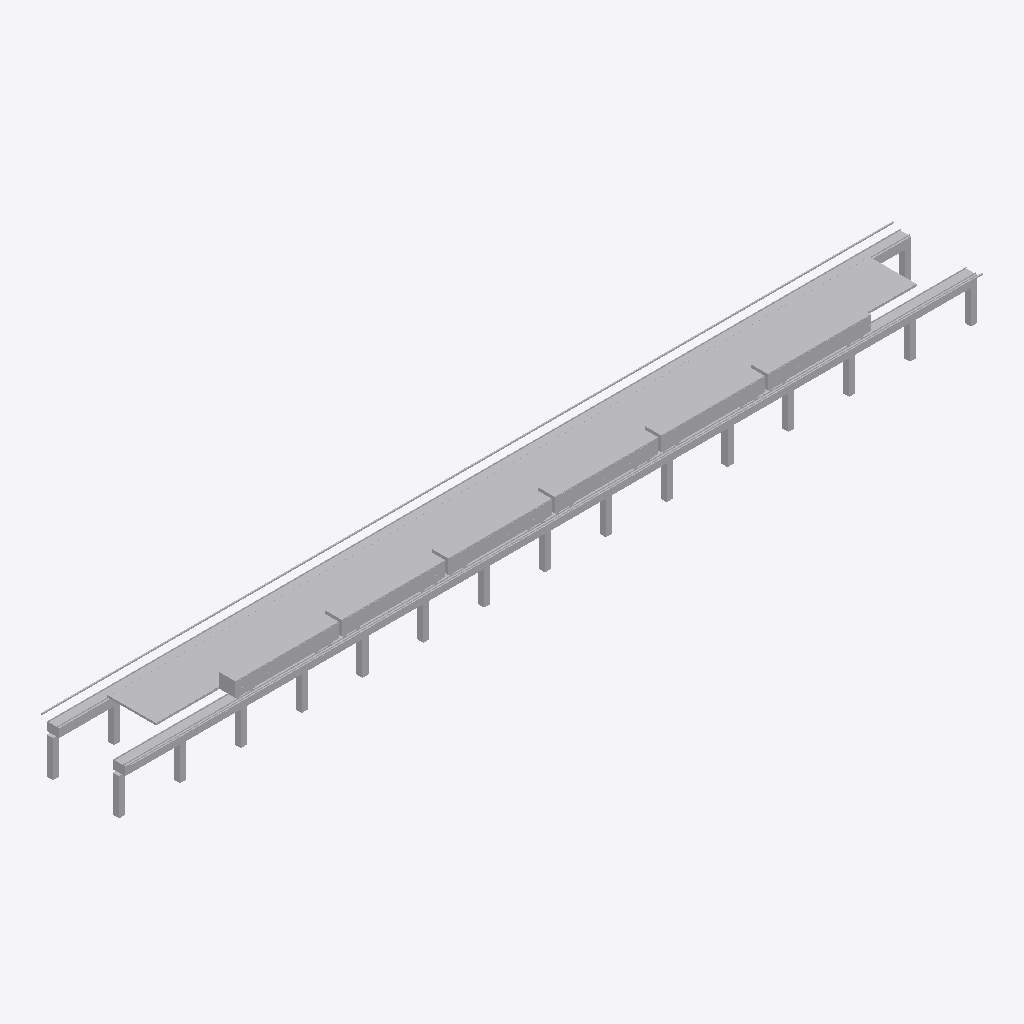
Isometric view of an IFC building model (IFC-SPF (STEP), schema IFC4, length unit metre), seen from the south-west, elements coloured by IFC class (only those large enough to see are counted): 157 other elements (light grey).
Extent 141.0 m × 14.8 m × 10.8 m (x, y, z). Elements (397): 397 IfcBuildingElementProxy.

HEADER;
FILE_DESCRIPTION(('ViewDefinition [DesignTransferView]'),'2;1');
FILE_NAME('baghdad.ifc','2026-11-19T00:00:00',(''),(''),'IfcOpenShell 0.9.0post1+b5e509b','IfcOpenShell 0.9.0post1+b5e509b','');
FILE_SCHEMA(('IFC4'));
ENDSEC;
DATA;
#6=IFCPROJECT('3JWLYWiSPVWuux4XLzZ0aJ',$,'Baghdad straight station study',$,$,$,$,(#3),#5);
#8=IFCSITE('2w$0p6U1zOHBcXm0m9eEEb',$,'Illustrative 140 m straight station window',$,$,#7,$,$,.ELEMENT.,$,$,$,$,$);
#1809=IFCBUILDINGELEMENTPROXY('0rErtx5eLScOWKS1q3uw9s',$,'ISL/deck','platform | platform','platform',#1808,#1805,'ISL/deck',.USERDEFINED.);
#1797=IFCBUILDINGELEMENTPROXY('1DOr8vm9rO49_63Ojufu8H',$,'T2/protected-conductor','power | collection','collection',#1796,#1665,'T2/protected-conductor',.USERDEFINED.);
#1669=IFCBUILDINGELEMENTPROXY('2iJNjrGLTUMRR9MrFo9JKs',$,'T1/protected-conductor','power | collection','collection',#1668,#1665,'T1/protected-conductor',.USERDEFINED.);
#417=IFCBUILDINGELEMENTPROXY('19RlBGk8bHDP8xWIimnmbS',$,'C02/roof','body | roof','roof',#416,#101,'C02/roof',.USERDEFINED.);
#637=IFCBUILDINGELEMENTPROXY('0$rY23qhbIR8RDz21ohMjB',$,'C03/roof','body | roof','roof',#636,#101,'C03/roof',.USERDEFINED.);
#1297=IFCBUILDINGELEMENTPROXY('0y6ubdx35INuCTUPyRGbty',$,'C06/roof','body | roof','roof',#1296,#101,'C06/roof',.USERDEFINED.);
#105=IFCBUILDINGELEMENTPROXY('2072TTe2nHYPGxHOvbImeS',$,'C01/roof','body | roof','roof',#104,#101,'C01/roof',.USERDEFINED.);
#857=IFCBUILDINGELEMENTPROXY('0221PXzWHOSBq0QoKQBzwl',$,'C04/roof','body | roof','roof',#856,#101,'C04/roof',.USERDEFINED.);
#1077=IFCBUILDINGELEMENTPROXY('1RhY$CyonV4wnz0GOgB7NA',$,'C05/roof','body | roof','roof',#1076,#101,'C05/roof',.USERDEFINED.);
#1825=IFCBUILDINGELEMENTPROXY('0jTLc2K4DHTxtlhJ97Y4cN',$,'ISL/edge+1','platform | edge','edge',#1824,#1817,'ISL/edge+1',.USERDEFINED.);
#1793=IFCBUILDINGELEMENTPROXY('0Yie2hHlXLAPskBX2y9PUr',$,'T2/rail+1','beam | rail','rail',#1792,#1649,'T2/rail+1',.USERDEFINED.);
#1653=IFCBUILDINGELEMENTPROXY('0aIe0dWJPK788yneEL092M',$,'T1/rail-1','beam | rail','rail',#1652,#1649,'T1/rail-1',.USERDEFINED.);
#1673=IFCBUILDINGELEMENTPROXY('1rpV_2_vfNx8wffsx3jllX',$,'T2/span01','beam | beam','beam',#1672,#1517,'T2/span01',.USERDEFINED.);
#1521=IFCBUILDINGELEMENTPROXY('19X3_NOPTQwwrXryN0d9al',$,'T1/span01','beam | beam','beam',#1520,#1517,'T1/span01',.USERDEFINED.);
#1573=IFCBUILDINGELEMENTPROXY('1zW85Pm3fMv9O446zddIvS',$,'T1/span14','beam | beam','beam',#1572,#1517,'T1/span14',.USERDEFINED.);
#1525=IFCBUILDINGELEMENTPROXY('1P9eBaZP9IDOweVjJPkTdv',$,'T1/span02','beam | beam','beam',#1524,#1517,'T1/span02',.USERDEFINED.);
#1569=IFCBUILDINGELEMENTPROXY('11N4JXCo9QOfepAPv2YjHF',$,'T1/span13','beam | beam','beam',#1568,#1517,'T1/span13',.USERDEFINED.);
#1725=IFCBUILDINGELEMENTPROXY('1c$$k7pDzSEOPNLKdTa5ud',$,'T2/span14','beam | beam','beam',#1724,#1517,'T2/span14',.USERDEFINED.);
#1565=IFCBUILDINGELEMENTPROXY('0kaEKP309Iy8O6U3hZS9Xp',$,'T1/span12','beam | beam','beam',#1564,#1517,'T1/span12',.USERDEFINED.);
#1557=IFCBUILDINGELEMENTPROXY('0ljmG7DbrLyh9NF_OkmD6L',$,'T1/span10','beam | beam','beam',#1556,#1517,'T1/span10',.USERDEFINED.);
#1529=IFCBUILDINGELEMENTPROXY('2uLvXh7c1TjRCdPK5B7wjC',$,'T1/span03','beam | beam','beam',#1528,#1517,'T1/span03',.USERDEFINED.);
#1537=IFCBUILDINGELEMENTPROXY('1bwHcLpJvQX8WoarUOeV4T',$,'T1/span05','beam | beam','beam',#1536,#1517,'T1/span05',.USERDEFINED.);
#1549=IFCBUILDINGELEMENTPROXY('19pT3WamvUBg41FVNiJpFF',$,'T1/span08','beam | beam','beam',#1548,#1517,'T1/span08',.USERDEFINED.);
#1545=IFCBUILDINGELEMENTPROXY('1Knh37NlvJlvgTWgqxuJLa',$,'T1/span07','beam | beam','beam',#1544,#1517,'T1/span07',.USERDEFINED.);
#1553=IFCBUILDINGELEMENTPROXY('0LcTchJnfIZRS0ZodgkLbn',$,'T1/span09','beam | beam','beam',#1552,#1517,'T1/span09',.USERDEFINED.);
#1541=IFCBUILDINGELEMENTPROXY('2GUq_5CLXNfRNq1BDrt3MZ',$,'T1/span06','beam | beam','beam',#1540,#1517,'T1/span06',.USERDEFINED.);
#1533=IFCBUILDINGELEMENTPROXY('1HCnc6nH5R0RaLI00yj_TR',$,'T1/span04','beam | beam','beam',#1532,#1517,'T1/span04',.USERDEFINED.);
#1561=IFCBUILDINGELEMENTPROXY('0$yNgA6RXOiRhMXnIPr5In',$,'T1/span11','beam | beam','beam',#1560,#1517,'T1/span11',.USERDEFINED.);
#1585=IFCBUILDINGELEMENTPROXY('0XBPw6_t5GFBDlsUHFzyMt',$,'T1/pier01','beam | pier','pier',#1584,#1581,'T1/pier01',.USERDEFINED.);
#1729=IFCBUILDINGELEMENTPROXY('1PwsEsOUXN3OQwXDxahjjX',$,'T2/pier01','beam | pier','pier',#1728,#1581,'T2/pier01',.USERDEFINED.);
#1625=IFCBUILDINGELEMENTPROXY('2GrtsHDXvGDOsN4XtnOwK5',$,'T1/pier11','beam | pier','pier',#1624,#1581,'T1/pier11',.USERDEFINED.);
#1601=IFCBUILDINGELEMENTPROXY('1jWVVt7oDTwwcswuaRVuus',$,'T1/pier05','beam | pier','pier',#1600,#1581,'T1/pier05',.USERDEFINED.);
#1597=IFCBUILDINGELEMENTPROXY('3lqIke63PI4xp1wphAyWTq',$,'T1/pier04','beam | pier','pier',#1596,#1581,'T1/pier04',.USERDEFINED.);
#1621=IFCBUILDINGELEMENTPROXY('1zTDev8nrIDwLgFCPLKx5b',$,'T1/pier10','beam | pier','pier',#1620,#1581,'T1/pier10',.USERDEFINED.);
#1593=IFCBUILDINGELEMENTPROXY('2o0NPxc2PLG9IUJKL4x2vf',$,'T1/pier03','beam | pier','pier',#1592,#1581,'T1/pier03',.USERDEFINED.);
#1589=IFCBUILDINGELEMENTPROXY('1xHg8A_zXSXgD7fAK6nkBs',$,'T1/pier02','beam | pier','pier',#1588,#1581,'T1/pier02',.USERDEFINED.);
#1617=IFCBUILDINGELEMENTPROXY('2yw459mrHPResvQEwj1XrH',$,'T1/pier09','beam | pier','pier',#1616,#1581,'T1/pier09',.USERDEFINED.);
#1641=IFCBUILDINGELEMENTPROXY('3p$QP_TkzN8Ox$INrAzTgA',$,'T1/pier15','beam | pier','pier',#1640,#1581,'T1/pier15',.USERDEFINED.);
#1733=IFCBUILDINGELEMENTPROXY('2muSfXuJ1JlvktuoaTROYc',$,'T2/pier02','beam | pier','pier',#1732,#1581,'T2/pier02',.USERDEFINED.);
#1609=IFCBUILDINGELEMENTPROXY('3xQEw0gIXJKuUkMTEznq3F',$,'T1/pier07','beam | pier','pier',#1608,#1581,'T1/pier07',.USERDEFINED.);
#1613=IFCBUILDINGELEMENTPROXY('1F46Ab2DzJ5Pt_u3iFYd0K',$,'T1/pier08','beam | pier','pier',#1612,#1581,'T1/pier08',.USERDEFINED.);
#1605=IFCBUILDINGELEMENTPROXY('3sWZJVyBrQGhJVTA7JgL_G',$,'T1/pier06','beam | pier','pier',#1604,#1581,'T1/pier06',.USERDEFINED.);
#1633=IFCBUILDINGELEMENTPROXY('1Qd5eFSVbIyf_GeyOw4q6E',$,'T1/pier13','beam | pier','pier',#1632,#1581,'T1/pier13',.USERDEFINED.);
#1637=IFCBUILDINGELEMENTPROXY('1_2btK12bIdOh6TeavMo3s',$,'T1/pier14','beam | pier','pier',#1636,#1581,'T1/pier14',.USERDEFINED.);
#1629=IFCBUILDINGELEMENTPROXY('1Oaq79Wj9TDv7z3qZUWjPY',$,'T1/pier12','beam | pier','pier',#1628,#1581,'T1/pier12',.USERDEFINED.);
#1677=IFCBUILDINGELEMENTPROXY('1kmqrMus9RpRMoj2qiTF65',$,'T2/span02','beam | beam','beam',#1676,#1517,'T2/span02',.USERDEFINED.);
#1693=IFCBUILDINGELEMENTPROXY('3NbwUDQ0vLBxe3Zin1jRNB',$,'T2/span06','beam | beam','beam',#1692,#1517,'T2/span06',.USERDEFINED.);
#1701=IFCBUILDINGELEMENTPROXY('0sf7gfHmHGOQKJjbYo2fmc',$,'T2/span08','beam | beam','beam',#1700,#1517,'T2/span08',.USERDEFINED.);
#1709=IFCBUILDINGELEMENTPROXY('1k6ZD7Nn1SIg4Wr3a32u3b',$,'T2/span10','beam | beam','beam',#1708,#1517,'T2/span10',.USERDEFINED.);
#1681=IFCBUILDINGELEMENTPROXY('2bHoCWodzJ2uYjKHcpHgr_',$,'T2/span03','beam | beam','beam',#1680,#1517,'T2/span03',.USERDEFINED.);
#1689=IFCBUILDINGELEMENTPROXY('0961bhtCLMwu4zuVA78Q42',$,'T2/span05','beam | beam','beam',#1688,#1517,'T2/span05',.USERDEFINED.);
#1705=IFCBUILDINGELEMENTPROXY('0_Amn2S6jViRcJj8_uS5G1',$,'T2/span09','beam | beam','beam',#1704,#1517,'T2/span09',.USERDEFINED.);
#1721=IFCBUILDINGELEMENTPROXY('3KiY50a75VPxEVSd97imjO',$,'T2/span13','beam | beam','beam',#1720,#1517,'T2/span13',.USERDEFINED.);
#1717=IFCBUILDINGELEMENTPROXY('07uWvlksrJpeLvRm0UqsTX',$,'T2/span12','beam | beam','beam',#1716,#1517,'T2/span12',.USERDEFINED.);
#1685=IFCBUILDINGELEMENTPROXY('1vUHQHm$jKGRYnB5o2sA1C',$,'T2/span04','beam | beam','beam',#1684,#1517,'T2/span04',.USERDEFINED.);
#1697=IFCBUILDINGELEMENTPROXY('26mlyVxc5NNesCc2H$1xDm',$,'T2/span07','beam | beam','beam',#1696,#1517,'T2/span07',.USERDEFINED.);
#1713=IFCBUILDINGELEMENTPROXY('1q74dMy9rUoetSisG82j$K',$,'T2/span11','beam | beam','beam',#1712,#1517,'T2/span11',.USERDEFINED.);
#1657=IFCBUILDINGELEMENTPROXY('02Ko9EmrjRjez1iPyOfo$l',$,'T1/rail+1','beam | rail','rail',#1656,#1649,'T1/rail+1',.USERDEFINED.);
#1785=IFCBUILDINGELEMENTPROXY('3QGj21pyXSYh0iyOqgRxz2',$,'T2/pier15','beam | pier','pier',#1784,#1581,'T2/pier15',.USERDEFINED.);
#301=IFCBUILDINGELEMENTPROXY('1r1fgbWUTU4OKuXIxoW9xl',$,'C01/end-1','body | end','end',#300,#297,'C01/end-1',.USERDEFINED.);
#1821=IFCBUILDINGELEMENTPROXY('0HB2FzbcfTC9g1eQkK7rwe',$,'ISL/edge-1','platform | edge','edge',#1820,#1817,'ISL/edge-1',.USERDEFINED.);
#173=IFCBUILDINGELEMENTPROXY('1ZFOWSyuzQcORwVwqAte0k',$,'C01/side-1/bay3/glazing','body | glass','glass',#172,#149,'C01/side-1/bay3/glazing',.USERDEFINED.);
#457=IFCBUILDINGELEMENTPROXY('0ruD9GrALUIwlhbQGcKH7g',$,'C02/side-1/bay4/glazing','body | glass','glass',#456,#149,'C02/side-1/bay4/glazing',.USERDEFINED.);
#665=IFCBUILDINGELEMENTPROXY('1DyGnJir9HvgvYV3fPvHFi',$,'C03/side-1/bay3/glazing','body | glass','glass',#664,#149,'C03/side-1/bay3/glazing',.USERDEFINED.);
#897=IFCBUILDINGELEMENTPROXY('3ksF60OvDG9PzozODVAgNC',$,'C04/side-1/bay4/glazing','body | glass','glass',#896,#149,'C04/side-1/bay4/glazing',.USERDEFINED.);
#1105=IFCBUILDINGELEMENTPROXY('3y7NWW76zIF9g4e6GvtzVe',$,'C05/side-1/bay3/glazing','body | glass','glass',#1104,#149,'C05/side-1/bay3/glazing',.USERDEFINED.);
#1337=IFCBUILDINGELEMENTPROXY('3hxlSnAvvLqwNykpyFrlpK',$,'C06/side-1/bay4/glazing','body | glass','glass',#1336,#149,'C06/side-1/bay4/glazing',.USERDEFINED.);
#433=IFCBUILDINGELEMENTPROXY('3VS4w3G9XLrPlGVd2NqjSZ',$,'C02/side-1/bay2/glazing','body | glass','glass',#432,#149,'C02/side-1/bay2/glazing',.USERDEFINED.);
#873=IFCBUILDINGELEMENTPROXY('1xI41YRgHTfPoMIVP$reLX',$,'C04/side-1/bay2/glazing','body | glass','glass',#872,#149,'C04/side-1/bay2/glazing',.USERDEFINED.);
#1313=IFCBUILDINGELEMENTPROXY('3LTcNAy6DUfQBY0WBa2i0o',$,'C06/side-1/bay2/glazing','body | glass','glass',#1312,#149,'C06/side-1/bay2/glazing',.USERDEFINED.);
#1789=IFCBUILDINGELEMENTPROXY('2Il8XdrJfILRaVb1EpXBIG',$,'T2/rail-1','beam | rail','rail',#1788,#1649,'T2/rail-1',.USERDEFINED.);
#1117=IFCBUILDINGELEMENTPROXY('1VjopKJPXUxf9ZiO_d5ZC1',$,'C05/side-1/bay4/glazing','body | glass','glass',#1116,#149,'C05/side-1/bay4/glazing',.USERDEFINED.);
#185=IFCBUILDINGELEMENTPROXY('1kVp6ihYHJqfGhcfNUHbQ9',$,'C01/side-1/bay4/glazing','body | glass','glass',#184,#149,'C01/side-1/bay4/glazing',.USERDEFINED.);
#653=IFCBUILDINGELEMENTPROXY('1qj21KZFzJ1wdN0qRcK238',$,'C03/side-1/bay2/glazing','body | glass','glass',#652,#149,'C03/side-1/bay2/glazing',.USERDEFINED.);
#677=IFCBUILDINGELEMENTPROXY('2cC3KbK51OovlgCTSq$0Rr',$,'C03/side-1/bay4/glazing','body | glass','glass',#676,#149,'C03/side-1/bay4/glazing',.USERDEFINED.);
#153=IFCBUILDINGELEMENTPROXY('3SRuiB9lnOwfMZ9PWYzbpJ',$,'C01/side-1/bay2/glazing','body | glass','glass',#152,#149,'C01/side-1/bay2/glazing',.USERDEFINED.);
#445=IFCBUILDINGELEMENTPROXY('0jZWR1Xp9MxxlMNXaGTMJZ',$,'C02/side-1/bay3/glazing','body | glass','glass',#444,#149,'C02/side-1/bay3/glazing',.USERDEFINED.);
#1093=IFCBUILDINGELEMENTPROXY('2YF_wF2_bLHwujZAiDAKsn',$,'C05/side-1/bay2/glazing','body | glass','glass',#1092,#149,'C05/side-1/bay2/glazing',.USERDEFINED.);
#1325=IFCBUILDINGELEMENTPROXY('1h3M7g7ZjJD8bQbWDQv5nk',$,'C06/side-1/bay3/glazing','body | glass','glass',#1324,#149,'C06/side-1/bay3/glazing',.USERDEFINED.);
#885=IFCBUILDINGELEMENTPROXY('1Mv6BDQgnRcf$9_nsyIUn6',$,'C04/side-1/bay3/glazing','body | glass','glass',#884,#149,'C04/side-1/bay3/glazing',.USERDEFINED.);
#93=IFCBUILDINGELEMENTPROXY('3gzsCk9LLU1wGWjE5wXYfK',$,'C01/floor','body | floor','floor',#92,#89,'C01/floor',.USERDEFINED.);
#633=IFCBUILDINGELEMENTPROXY('2UvU3Ob$TIfuSH5vTU2$0L',$,'C03/floor','body | floor','floor',#632,#89,'C03/floor',.USERDEFINED.);
#1073=IFCBUILDINGELEMENTPROXY('1mYEcUhqzIBPDKhf9Og9Hf',$,'C05/floor','body | floor','floor',#1072,#89,'C05/floor',.USERDEFINED.);
#413=IFCBUILDINGELEMENTPROXY('1J3Gc4AX9NQu1yVaB_jE4i',$,'C02/floor','body | floor','floor',#412,#89,'C02/floor',.USERDEFINED.);
#853=IFCBUILDINGELEMENTPROXY('0ceM6$VdrIaOOYSacLYzL0',$,'C04/floor','body | floor','floor',#852,#89,'C04/floor',.USERDEFINED.);
#1293=IFCBUILDINGELEMENTPROXY('2oLjt$GmjPsAEpoo3VO9Av',$,'C06/floor','body | floor','floor',#1292,#89,'C06/floor',.USERDEFINED.);
#213=IFCBUILDINGELEMENTPROXY('1IZn1EqNvVPPVBtMXunlAm',$,'C01/side-1/D2','door | door','door',#212,#205,'C01/side-1/D2',.USERDEFINED.);
#217=IFCBUILDINGELEMENTPROXY('2EAbsuyAnRAfBnHz58x0GA',$,'C01/side-1/D3','door | door','door',#216,#205,'C01/side-1/D3',.USERDEFINED.);
#913=IFCBUILDINGELEMENTPROXY('11bvpkb6TI2uLBlpH$UeRW',$,'C04/side-1/D1','door | door','door',#912,#205,'C04/side-1/D1',.USERDEFINED.);
#917=IFCBUILDINGELEMENTPROXY('01JxjwVgTLNBC8ZIPqLnpt',$,'C04/side-1/D2','door | door','door',#916,#205,'C04/side-1/D2',.USERDEFINED.);
#1353=IFCBUILDINGELEMENTPROXY('3EJA6WEtvJDvjK4qE8Gb$q',$,'C06/side-1/D1','door | door','door',#1352,#205,'C06/side-1/D1',.USERDEFINED.);
#1357=IFCBUILDINGELEMENTPROXY('3qkUcY9frMyvfzxvruVzaz',$,'C06/side-1/D2','door | door','door',#1356,#205,'C06/side-1/D2',.USERDEFINED.);
#221=IFCBUILDINGELEMENTPROXY('0IDjgR6UzGK98pwOXnoVw_',$,'C01/side-1/D4','door | door','door',#220,#205,'C01/side-1/D4',.USERDEFINED.);
#473=IFCBUILDINGELEMENTPROXY('3kmwJNoI1PVADlYJiSqFjl',$,'C02/side-1/D1','door | door','door',#472,#205,'C02/side-1/D1',.USERDEFINED.);
#477=IFCBUILDINGELEMENTPROXY('3FiwoOfvTSFAOGCCvLp5oK',$,'C02/side-1/D2','door | door','door',#476,#205,'C02/side-1/D2',.USERDEFINED.);
#697=IFCBUILDINGELEMENTPROXY('3jZOnf7ivLiBUJmF2C9FJA',$,'C03/side-1/D2','door | door','door',#696,#205,'C03/side-1/D2',.USERDEFINED.);
#705=IFCBUILDINGELEMENTPROXY('35fKs9QJbHoe4n42o3c_Lz',$,'C03/side-1/D4','door | door','door',#704,#205,'C03/side-1/D4',.USERDEFINED.);
#701=IFCBUILDINGELEMENTPROXY('2A0bzuxCbRdQkaxR3y0Bv4',$,'C03/side-1/D3','door | door','door',#700,#205,'C03/side-1/D3',.USERDEFINED.);
#1137=IFCBUILDINGELEMENTPROXY('2t$HFipKfHIQVoiZDgaK1Y',$,'C05/side-1/D2','door | door','door',#1136,#205,'C05/side-1/D2',.USERDEFINED.);
#1141=IFCBUILDINGELEMENTPROXY('0ZDW8dFTzSSRevcigkuOiM',$,'C05/side-1/D3','door | door','door',#1140,#205,'C05/side-1/D3',.USERDEFINED.);
#1361=IFCBUILDINGELEMENTPROXY('3LQlyflbrLRw3eVbN5X82k',$,'C06/side-1/D3','door | door','door',#1360,#205,'C06/side-1/D3',.USERDEFINED.);
#1365=IFCBUILDINGELEMENTPROXY('3cdooapBDS4xtZ3VhYu_8I',$,'C06/side-1/D4','door | door','door',#1364,#205,'C06/side-1/D4',.USERDEFINED.);
#209=IFCBUILDINGELEMENTPROXY('3QSXE4PP5Vre4wYJIByhyb',$,'C01/side-1/D1','door | door','door',#208,#205,'C01/side-1/D1',.USERDEFINED.);
#481=IFCBUILDINGELEMENTPROXY('3xdHmI_RPHThUICJX3qY6z',$,'C02/side-1/D3','door | door','door',#480,#205,'C02/side-1/D3',.USERDEFINED.);
#485=IFCBUILDINGELEMENTPROXY('2JhDS_vNLGYQrreZqUKNwv',$,'C02/side-1/D4','door | door','door',#484,#205,'C02/side-1/D4',.USERDEFINED.);
#693=IFCBUILDINGELEMENTPROXY('35S1YVMqjKchJpCTyRHF1W',$,'C03/side-1/D1','door | door','door',#692,#205,'C03/side-1/D1',.USERDEFINED.);
#921=IFCBUILDINGELEMENTPROXY('30Sdsvdi1NSwXf2P8HNk3J',$,'C04/side-1/D3','door | door','door',#920,#205,'C04/side-1/D3',.USERDEFINED.);
#925=IFCBUILDINGELEMENTPROXY('3o6bLQWsDOIOPU6sD7$7w7',$,'C04/side-1/D4','door | door','door',#924,#205,'C04/side-1/D4',.USERDEFINED.);
#1133=IFCBUILDINGELEMENTPROXY('3QxH8TocjLReYWVKZW5RtX',$,'C05/side-1/D1','door | door','door',#1132,#205,'C05/side-1/D1',.USERDEFINED.);
#1145=IFCBUILDINGELEMENTPROXY('39LRd5rV9JPvaNRfo57XBY',$,'C05/side-1/D4','door | door','door',#1144,#205,'C05/side-1/D4',.USERDEFINED.);
#1217=IFCBUILDINGELEMENTPROXY('0HTPR8j9HLUhi_Ar_4oOa9',$,'C05/end-1','body | end','end',#1216,#297,'C05/end-1',.USERDEFINED.);
#429=IFCBUILDINGELEMENTPROXY('1V4ZdYIcDKHRRYAvl7rJap',$,'C02/side-1/bay2/sill','body | sill','sill',#428,#137,'C02/side-1/bay2/sill',.USERDEFINED.);
#893=IFCBUILDINGELEMENTPROXY('2fBgiHJOvOdR5sIA_XcL2h',$,'C04/side-1/bay4/sill','body | sill','sill',#892,#137,'C04/side-1/bay4/sill',.USERDEFINED.);
#453=IFCBUILDINGELEMENTPROXY('38$k4NAJnIsQCrFt3Pbmo6',$,'C02/side-1/bay4/sill','body | sill','sill',#452,#137,'C02/side-1/bay4/sill',.USERDEFINED.);
#869=IFCBUILDINGELEMENTPROXY('2J4ORzO2vL0RvFBuxri82K',$,'C04/side-1/bay2/sill','body | sill','sill',#868,#137,'C04/side-1/bay2/sill',.USERDEFINED.);
#1309=IFCBUILDINGELEMENTPROXY('2Wx8p5iXHJm8jdseAPGRQQ',$,'C06/side-1/bay2/sill','body | sill','sill',#1308,#137,'C06/side-1/bay2/sill',.USERDEFINED.);
#1333=IFCBUILDINGELEMENTPROXY('3PttMZcN9S$vtU28x7bvWj',$,'C06/side-1/bay4/sill','body | sill','sill',#1332,#137,'C06/side-1/bay4/sill',.USERDEFINED.);
#169=IFCBUILDINGELEMENTPROXY('0cEoHdVZDQsuU0vRU0csmQ',$,'C01/side-1/bay3/sill','body | sill','sill',#168,#137,'C01/side-1/bay3/sill',.USERDEFINED.);
#661=IFCBUILDINGELEMENTPROXY('2FErvtH7vSXBnMNfUiqHR1',$,'C03/side-1/bay3/sill','body | sill','sill',#660,#137,'C03/side-1/bay3/sill',.USERDEFINED.);
#1101=IFCBUILDINGELEMENTPROXY('1rtgDco49SaxFIKeL4$WMP',$,'C05/side-1/bay3/sill','body | sill','sill',#1100,#137,'C05/side-1/bay3/sill',.USERDEFINED.);
#425=IFCBUILDINGELEMENTPROXY('1PDZGPEenLTBYJehn$xHrp',$,'C02/side-1/bay1/glazing','body | glass','glass',#424,#125,'C02/side-1/bay1/glazing',.USERDEFINED.);
#865=IFCBUILDINGELEMENTPROXY('3RFJIWlT9Uv8Odez$qFkFY',$,'C04/side-1/bay1/glazing','body | glass','glass',#864,#125,'C04/side-1/bay1/glazing',.USERDEFINED.);
#1305=IFCBUILDINGELEMENTPROXY('3_eRhu4oLVNQC1GDVS0iJx',$,'C06/side-1/bay1/glazing','body | glass','glass',#1304,#125,'C06/side-1/bay1/glazing',.USERDEFINED.);
#881=IFCBUILDINGELEMENTPROXY('12hsqJQ4zVsxT4y5jkZHIc',$,'C04/side-1/bay3/sill','body | sill','sill',#880,#137,'C04/side-1/bay3/sill',.USERDEFINED.);
#441=IFCBUILDINGELEMENTPROXY('3HSx$nM2DHO9703vHgrQui',$,'C02/side-1/bay3/sill','body | sill','sill',#440,#137,'C02/side-1/bay3/sill',.USERDEFINED.);
#1321=IFCBUILDINGELEMENTPROXY('1Iad57jBLUkRFm3UdrB8j2',$,'C06/side-1/bay3/sill','body | sill','sill',#1320,#137,'C06/side-1/bay3/sill',.USERDEFINED.);
#777=IFCBUILDINGELEMENTPROXY('0BMsREraLLKRmtHNcbEnoL',$,'C03/end-1','body | end','end',#776,#297,'C03/end-1',.USERDEFINED.);
#181=IFCBUILDINGELEMENTPROXY('1i5XKdtFLQYwYFmgxuH9$8',$,'C01/side-1/bay4/sill','body | sill','sill',#180,#137,'C01/side-1/bay4/sill',.USERDEFINED.);
#141=IFCBUILDINGELEMENTPROXY('1DQSizffrMShfs6hlbPGdM',$,'C01/side-1/bay2/sill','body | sill','sill',#140,#137,'C01/side-1/bay2/sill',.USERDEFINED.);
#673=IFCBUILDINGELEMENTPROXY('3ues2e81fNQxfOS_OtrHBR',$,'C03/side-1/bay4/sill','body | sill','sill',#672,#137,'C03/side-1/bay4/sill',.USERDEFINED.);
#1089=IFCBUILDINGELEMENTPROXY('2YusFSzAnJdP24VXsqVOou',$,'C05/side-1/bay2/sill','body | sill','sill',#1088,#137,'C05/side-1/bay2/sill',.USERDEFINED.);
#1113=IFCBUILDINGELEMENTPROXY('1t_WV34rPIuv0fkWOgWnKV',$,'C05/side-1/bay4/sill','body | sill','sill',#1112,#137,'C05/side-1/bay4/sill',.USERDEFINED.);
ENDSEC;
